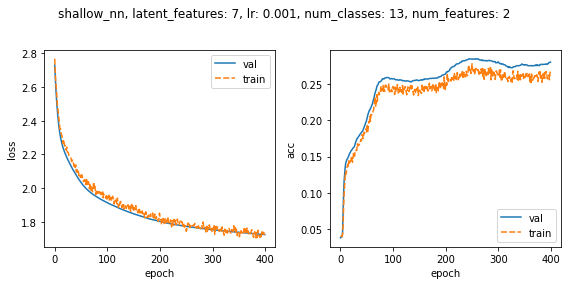

Values plotted in this chart, from the file beside it:
, , loss, acc, loss, acc
, , val, val, train, train
epoch, step, , , , 
0, 19, 2.73, 0.0379, 2.767, 0.0398
1, 39, 2.662, 0.03873, 2.698, 0.04001
2, 59, 2.601, 0.03927, 2.629, 0.04013
3, 79, 2.548, 0.03918, 2.592, 0.03966
4, 99, 2.501, 0.04448, 2.552, 0.04211
5, 119, 2.458, 0.0703, 2.491, 0.05405
6, 139, 2.423, 0.09853, 2.47, 0.07946
7, 159, 2.392, 0.1164, 2.438, 0.09829
8, 179, 2.365, 0.1267, 2.404, 0.1122
9, 199, 2.341, 0.135, 2.379, 0.1232
10, 219, 2.32, 0.1409, 2.35, 0.1284
11, 239, 2.302, 0.1431, 2.35, 0.1258
12, 259, 2.287, 0.1457, 2.328, 0.1343
13, 279, 2.273, 0.1467, 2.32, 0.1358
14, 299, 2.261, 0.1479, 2.302, 0.1395
15, 319, 2.249, 0.15, 2.289, 0.1367
16, 339, 2.238, 0.1518, 2.266, 0.1443
17, 359, 2.229, 0.1537, 2.287, 0.1401
18, 379, 2.22, 0.1551, 2.265, 0.1398
19, 399, 2.212, 0.1562, 2.25, 0.1441
20, 419, 2.204, 0.1578, 2.252, 0.1447
21, 439, 2.197, 0.1587, 2.23, 0.1508
22, 459, 2.189, 0.1597, 2.225, 0.1455
23, 479, 2.182, 0.1609, 2.243, 0.1423
24, 499, 2.175, 0.162, 2.214, 0.1483
25, 519, 2.169, 0.1626, 2.213, 0.1558
26, 539, 2.162, 0.1634, 2.209, 0.1521
27, 559, 2.156, 0.1652, 2.194, 0.1507
28, 579, 2.149, 0.1679, 2.188, 0.1588
29, 599, 2.143, 0.1703, 2.186, 0.1584
30, 619, 2.137, 0.1719, 2.183, 0.1592
31, 639, 2.131, 0.1743, 2.178, 0.1585
32, 659, 2.125, 0.1749, 2.158, 0.1677
33, 679, 2.119, 0.1761, 2.161, 0.1653
34, 699, 2.113, 0.1771, 2.166, 0.1649
35, 719, 2.108, 0.1784, 2.151, 0.1674
36, 739, 2.103, 0.1794, 2.145, 0.1664
37, 759, 2.097, 0.1804, 2.129, 0.1688
38, 779, 2.092, 0.1816, 2.143, 0.1718
39, 799, 2.087, 0.1827, 2.123, 0.1735
40, 819, 2.081, 0.1832, 2.137, 0.1721
41, 839, 2.076, 0.1846, 2.097, 0.1803
42, 859, 2.071, 0.1853, 2.095, 0.1799
43, 879, 2.066, 0.1867, 2.11, 0.1749
44, 899, 2.061, 0.1885, 2.095, 0.1793
45, 919, 2.056, 0.1905, 2.099, 0.1838
46, 939, 2.051, 0.1929, 2.076, 0.1826
47, 959, 2.047, 0.1944, 2.084, 0.1852
48, 979, 2.042, 0.1972, 2.072, 0.186
49, 999, 2.038, 0.1982, 2.063, 0.1886
50, 1019, 2.034, 0.2013, 2.078, 0.184
51, 1039, 2.029, 0.2046, 2.06, 0.1931
52, 1059, 2.025, 0.2073, 2.078, 0.1851
53, 1079, 2.021, 0.21, 2.057, 0.1927
54, 1099, 2.017, 0.2117, 2.044, 0.1982
55, 1119, 2.013, 0.2142, 2.038, 0.1974
56, 1139, 2.01, 0.2145, 2.047, 0.2054
57, 1159, 2.006, 0.2165, 2.051, 0.1986
... 342 more rows
